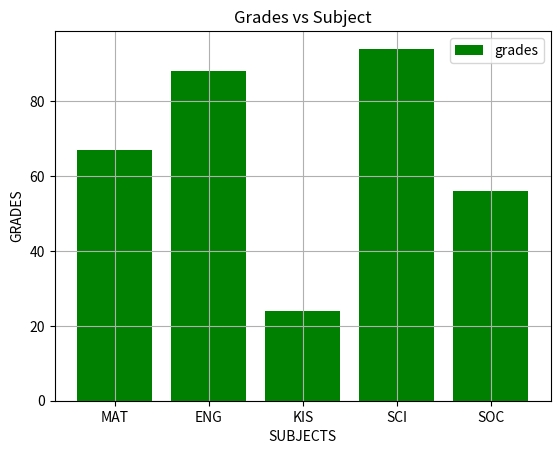

Write Python code to recreate this figure.
import matplotlib.pyplot as plt

x = ["MAT","ENG","KIS","SCI","SOC"]
y = [67,88,24,94,56]

plt.bar(x,y, label = "grades", color = "green")
plt.plot()

plt.xlabel('SUBJECTS')
plt.ylabel('GRADES')

plt.title('Grades vs Subject')
plt.grid(True)
plt.legend()
plt.show()